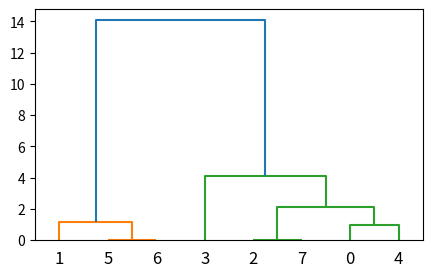

Recreate this plot in Python.
# -*-coding:utf-8-*-
"""
@Time：2022/7/17 7:28
[redacted]
@File：03_snownlp_comparison
@IDE：PyCharm
@Type：
@Remark：
@History：
"""
from scipy.cluster.hierarchy import dendrogram, linkage, fcluster
from matplotlib import pyplot as plt

X = [[i] for i in [2, 8, 0, 4, 1, 9, 9, 0]]
print(X)
Z = linkage(X, 'ward')
f = fcluster(Z, 4, 'distance')
fig = plt.figure(figsize=(5, 3))
dn = dendrogram(Z)
plt.show()
